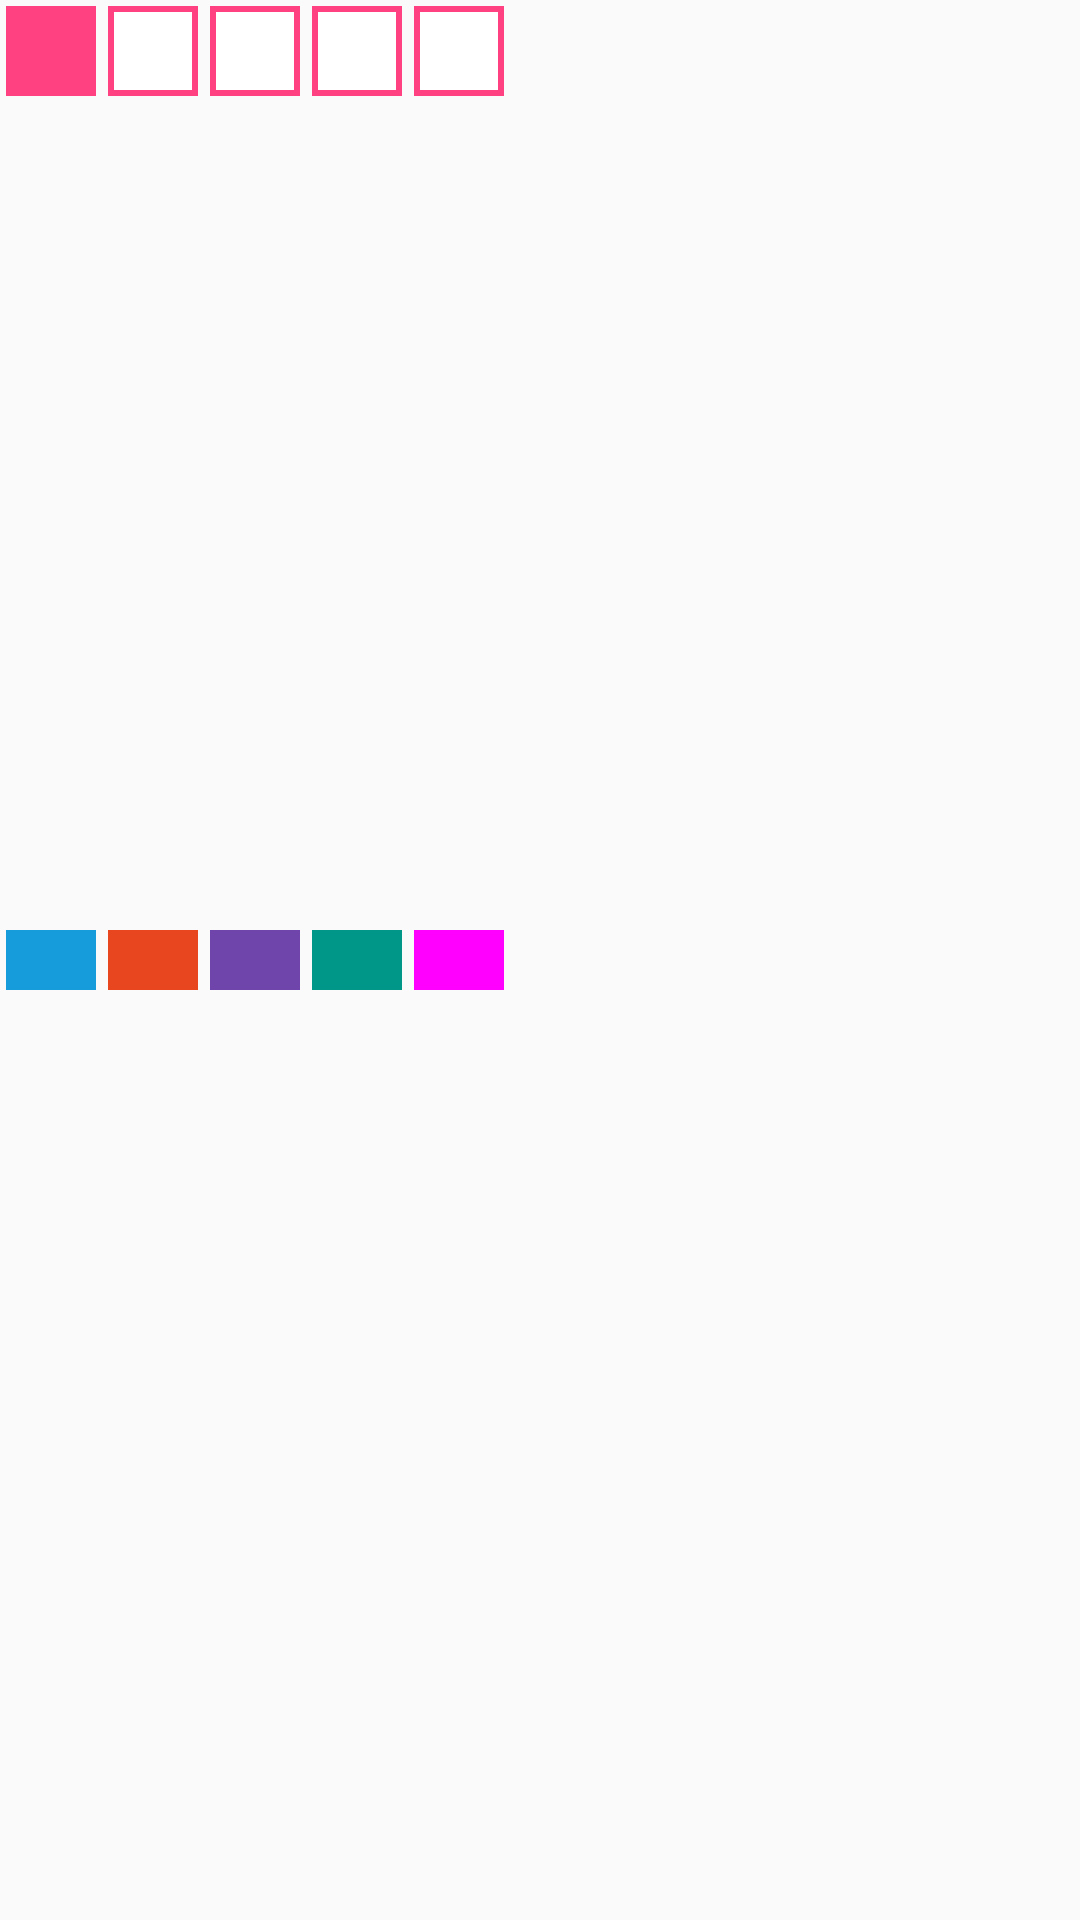

Android layout source for this screen:
<!-- AndroidManifest.xml: application theme AppTheme -->
<!-- res/layout/layout_col_popup.xml -->
<?xml version="1.0" encoding="utf-8"?>
<FrameLayout xmlns:android="http://schemas.android.com/apk/res/android"
    android:layout_width="wrap_content"
    android:layout_height="wrap_content">

    <RadioGroup
        android:id="@+id/colRG"
        android:layout_width="match_parent"
        android:layout_height="match_parent"
        android:checkedButton="@+id/col1"
        android:orientation="horizontal">

        <RadioButton
            android:id="@+id/col1"
            style="@style/PopupButtonStyle" />

        <RadioButton
            android:id="@+id/col2"
            style="@style/PopupButtonStyle" />

        <RadioButton
            android:id="@+id/col3"
            style="@style/PopupButtonStyle" />

        <RadioButton
            android:id="@+id/col4"
            style="@style/PopupButtonStyle" />

        <RadioButton
            android:id="@+id/col5"
            style="@style/PopupButtonStyle" />
    </RadioGroup>

    <LinearLayout
        android:layout_width="match_parent"
        android:layout_height="match_parent"
        android:gravity="center_vertical"
        android:orientation="horizontal">

        <View
            style="@style/PopupWidthViewStyle"
            android:layout_height="20dp"
            android:background="@color/col1" />

        <View
            style="@style/PopupWidthViewStyle"
            android:layout_height="20dp"
            android:background="@color/col2" />

        <View
            style="@style/PopupWidthViewStyle"
            android:layout_height="20dp"
            android:background="@color/col3" />

        <View
            style="@style/PopupWidthViewStyle"
            android:layout_height="20dp"
            android:background="@color/col4" />

        <View
            style="@style/PopupWidthViewStyle"
            android:layout_height="20dp"
            android:background="@color/col5" />
    </LinearLayout>

</FrameLayout>
<!-- resources referenced by this layout -->
<resources>
  <color name="col1">#169CDB</color>
  <color name="col2">#E8461F</color>
  <color name="col3">#7045AB</color>
  <color name="col4">#009688</color>
  <color name="col5">#FF00FF</color>
  <style name="PopupButtonStyle">
          <item name="android:layout_width">@dimen/button_size</item>
          <item name="android:layout_height">@dimen/button_size</item>
          <item name="android:layout_margin">@dimen/pop_width_margin</item>
          <item name="android:background">@drawable/button_selector</item>
          <item name="android:button">@null</item>
      </style>
  <style name="PopupWidthViewStyle">
          <item name="android:layout_width">@dimen/button_size</item>
          <item name="android:layout_margin">@dimen/pop_width_margin</item>
          <item name="android:background">@android:color/black</item>
      </style>
  <style name="AppTheme" parent="Theme.AppCompat.Light.DarkActionBar">
          
          <item name="colorPrimary">@color/colorPrimary</item>
          <item name="colorPrimaryDark">@color/colorPrimaryDark</item>
          <item name="colorAccent">@color/colorAccent</item>
      </style>
  <dimen name="button_size">30dp</dimen>
  <dimen name="pop_width_margin">2dp</dimen>
  <!-- drawable button_selector (drawable) -->
  <?xml version="1.0" encoding="utf-8"?>
  <selector xmlns:android="http://schemas.android.com/apk/res/android">
      <item android:state_pressed="true">
          <shape android:shape="rectangle">
              <solid android:color="@color/colorAccent" />
          </shape>
      </item>
  
      <item android:state_checked="true">
          <shape android:shape="rectangle">
              <solid android:color="@color/colorAccent" />
          </shape>
      </item>
  
      <item>
          <shape android:shape="rectangle">
              <solid android:color="@android:color/white"/>
              <stroke android:color="@color/colorAccent" android:width="2dp"/>
          </shape>
      </item>
  </selector>
  <color name="colorPrimary">#3F51B5</color>
  <color name="colorPrimaryDark">#303F9F</color>
  <color name="colorAccent">#FF4081</color>
</resources>
